Run: headless pygame with SDL's dummy video driver; simulated clock (each Clock.tick advances the game by its frame time, no real sleeping); random seed 0; keys injected as events and as key.get_pressed() state; no mouse input.
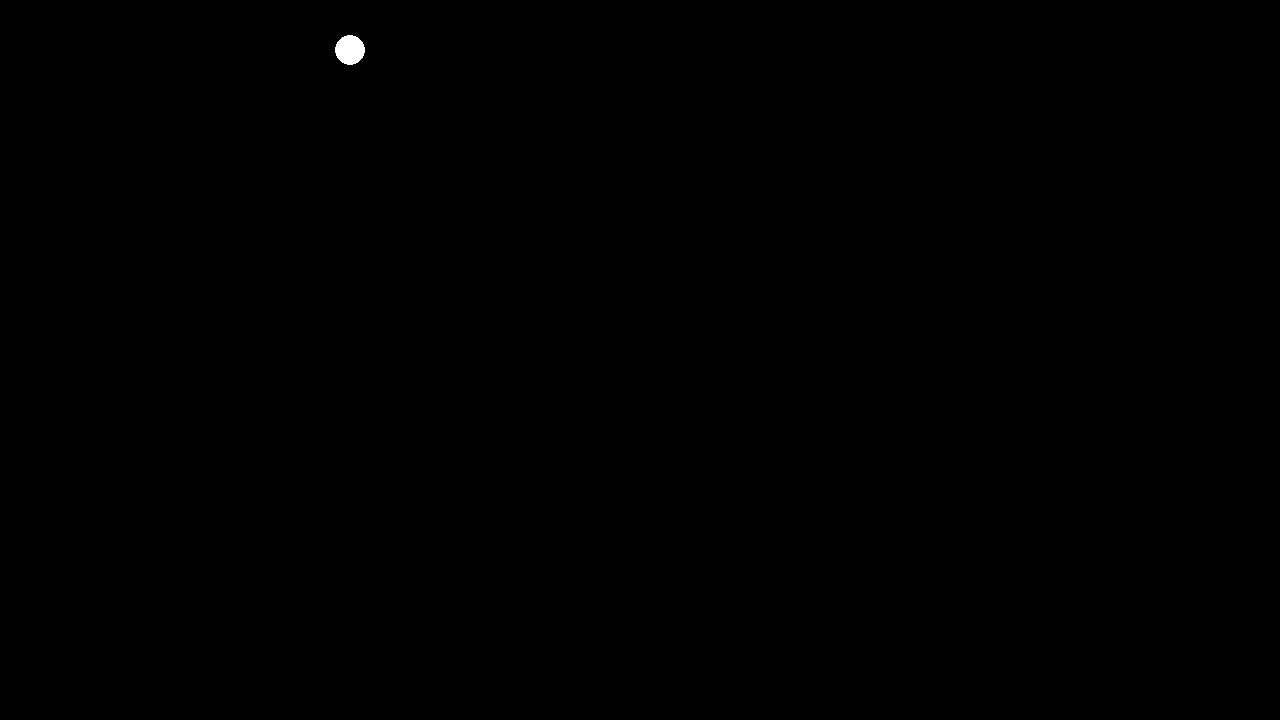
Frame 1 of 4 · flips 1–60 · no input
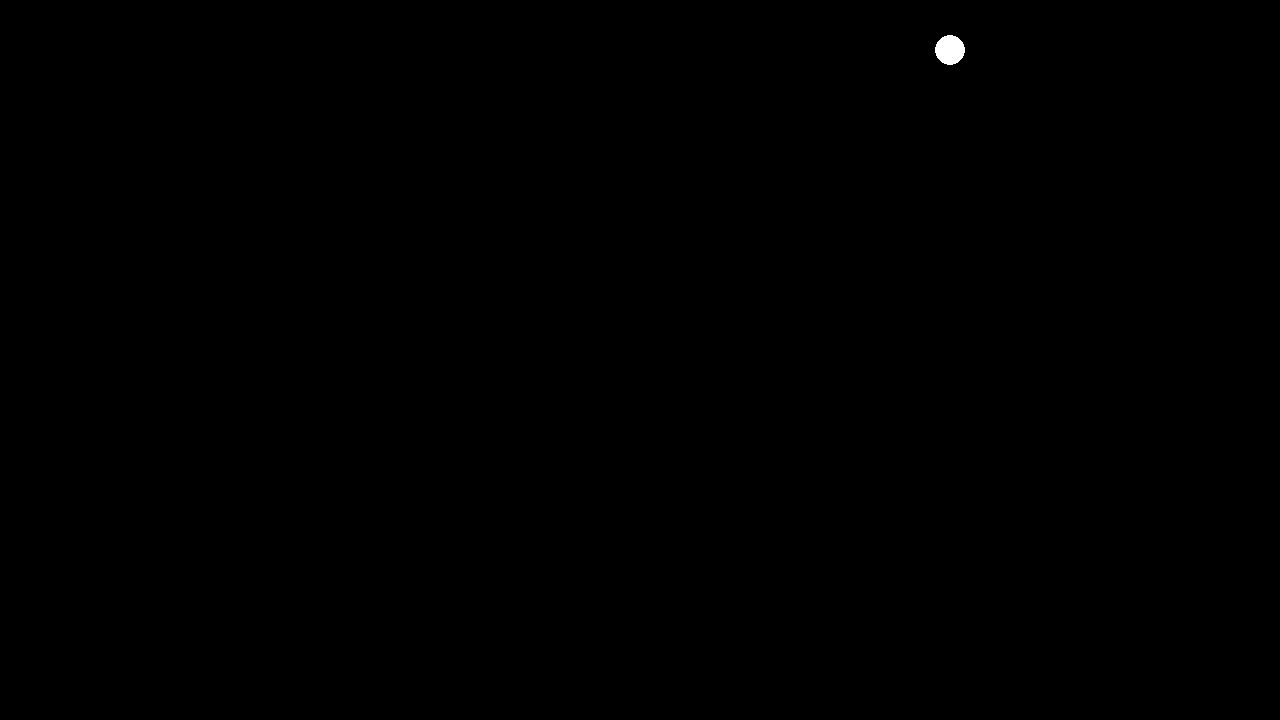
Frame 2 of 4 · flips 61–180 · tapped SPACE, RETURN · held RIGHT (→), D
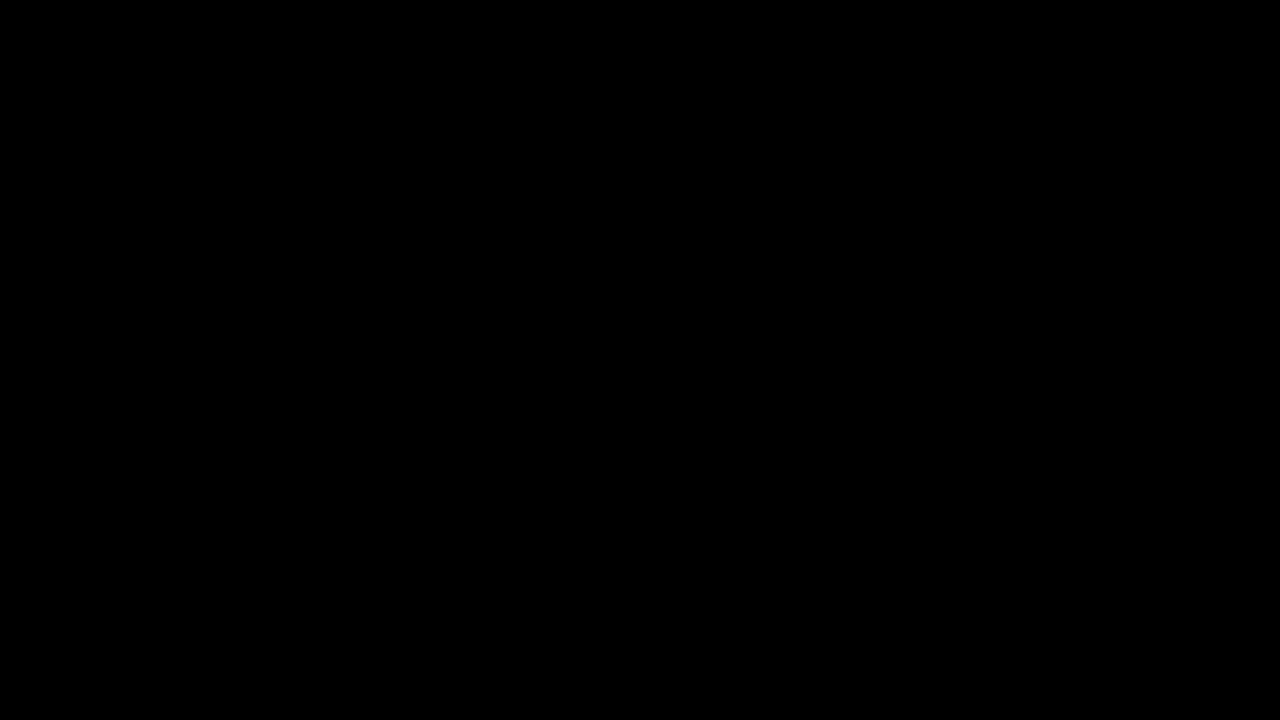
Frame 3 of 4 · flips 181–300 · held DOWN (↓), S
Frame 4 of 4 · flips 301–420 · held LEFT (←), A, UP (↑), W · screen unchanged from frame 3, image omitted

The pygame program that drew these frames:

import pygame

pygame.init()

clock = pygame.time.Clock()

screen = pygame.display.set_mode((1280, 720))
pygame.display.set_caption("TIPE : bousculades")
# Initializing RGB Color
color = (50, 50, 50)
 
# Changing surface color
screen.fill(color)
circle = pygame.draw.circle(screen, (255,255,255), (50, 50), 15, 15) # colour, cords, radius, thickness
x = 50

run = True
while run: 
    print(pygame.time.get_ticks())
    x+=5
    for event in pygame.event.get():
        if event.type == pygame.QUIT: 
            run = False
    screen.fill((0, 0, 0))
    pygame.draw.circle(screen, (255,255,255), (x, 50), 15, 15)
    pygame.display.update()
    clock.tick(60)

pygame.quit()

'''
# Importing the library
import pygame
clock = pygame.time.Clock()

screen = pygame.display.set_mode((1280, 720))
color = (255, 0 , 0)
# Initializing Pygame modules
def main():
    done = False
    while not done:
        for event in pygame.event.get():
            if event.type == pygame.QUIT:
                done = True
        screen.fill(color)
        pygame.display.flip()
        pygame.display.update()
        clock.tick(60)
main()
'''
